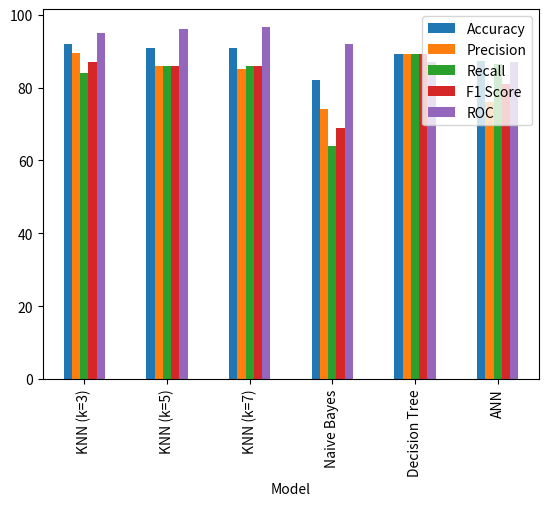
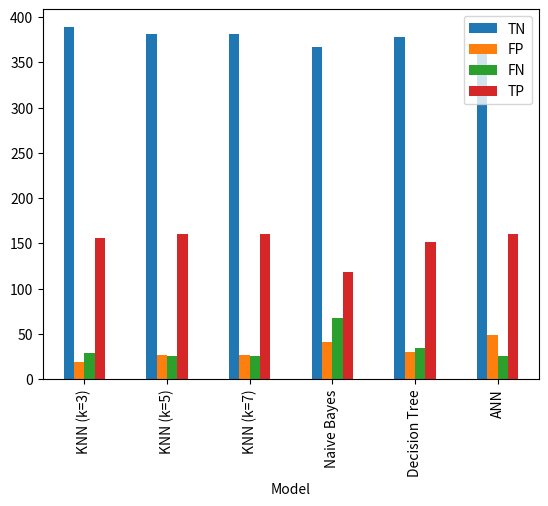

Recreate these plots in Python, in order.
import matplotlib.pyplot as plt
import pandas as pd

# Data
data = {
    "Model": ["KNN (k=3)", "KNN (k=5)", "KNN (k=7)", "Naive Bayes", "Decision Tree", "ANN"],
    "TN": [389, 381, 381, 367, 378, 359],
    "FP": [19, 27, 27, 41, 30, 49],
    "FN": [29, 25, 25, 67, 34, 25],
    "TP": [156, 160, 160, 118, 151, 160],
    "Accuracy": [92, 91, 91, 82, 89.2, 87.3],
    "Precision": [89.6, 86, 85, 74, 89.1, 76.1],
    "Recall": [84, 86, 86, 64, 89.2, 86.4],
    "F1 Score": [87, 86, 86, 69, 89.1, 81.1],
    "ROC": [95, 96, 96.6, 92, 87, 87.1]
}


df = pd.DataFrame(data)
df.plot (x='Model' , y=['Accuracy' , 'Precision' , "Recall", "F1 Score" , "ROC"], kind='bar')
plt.show()


df.plot (x='Model' , y=["TN", "FP", "FN", "TP"], kind='bar')
plt.show()

